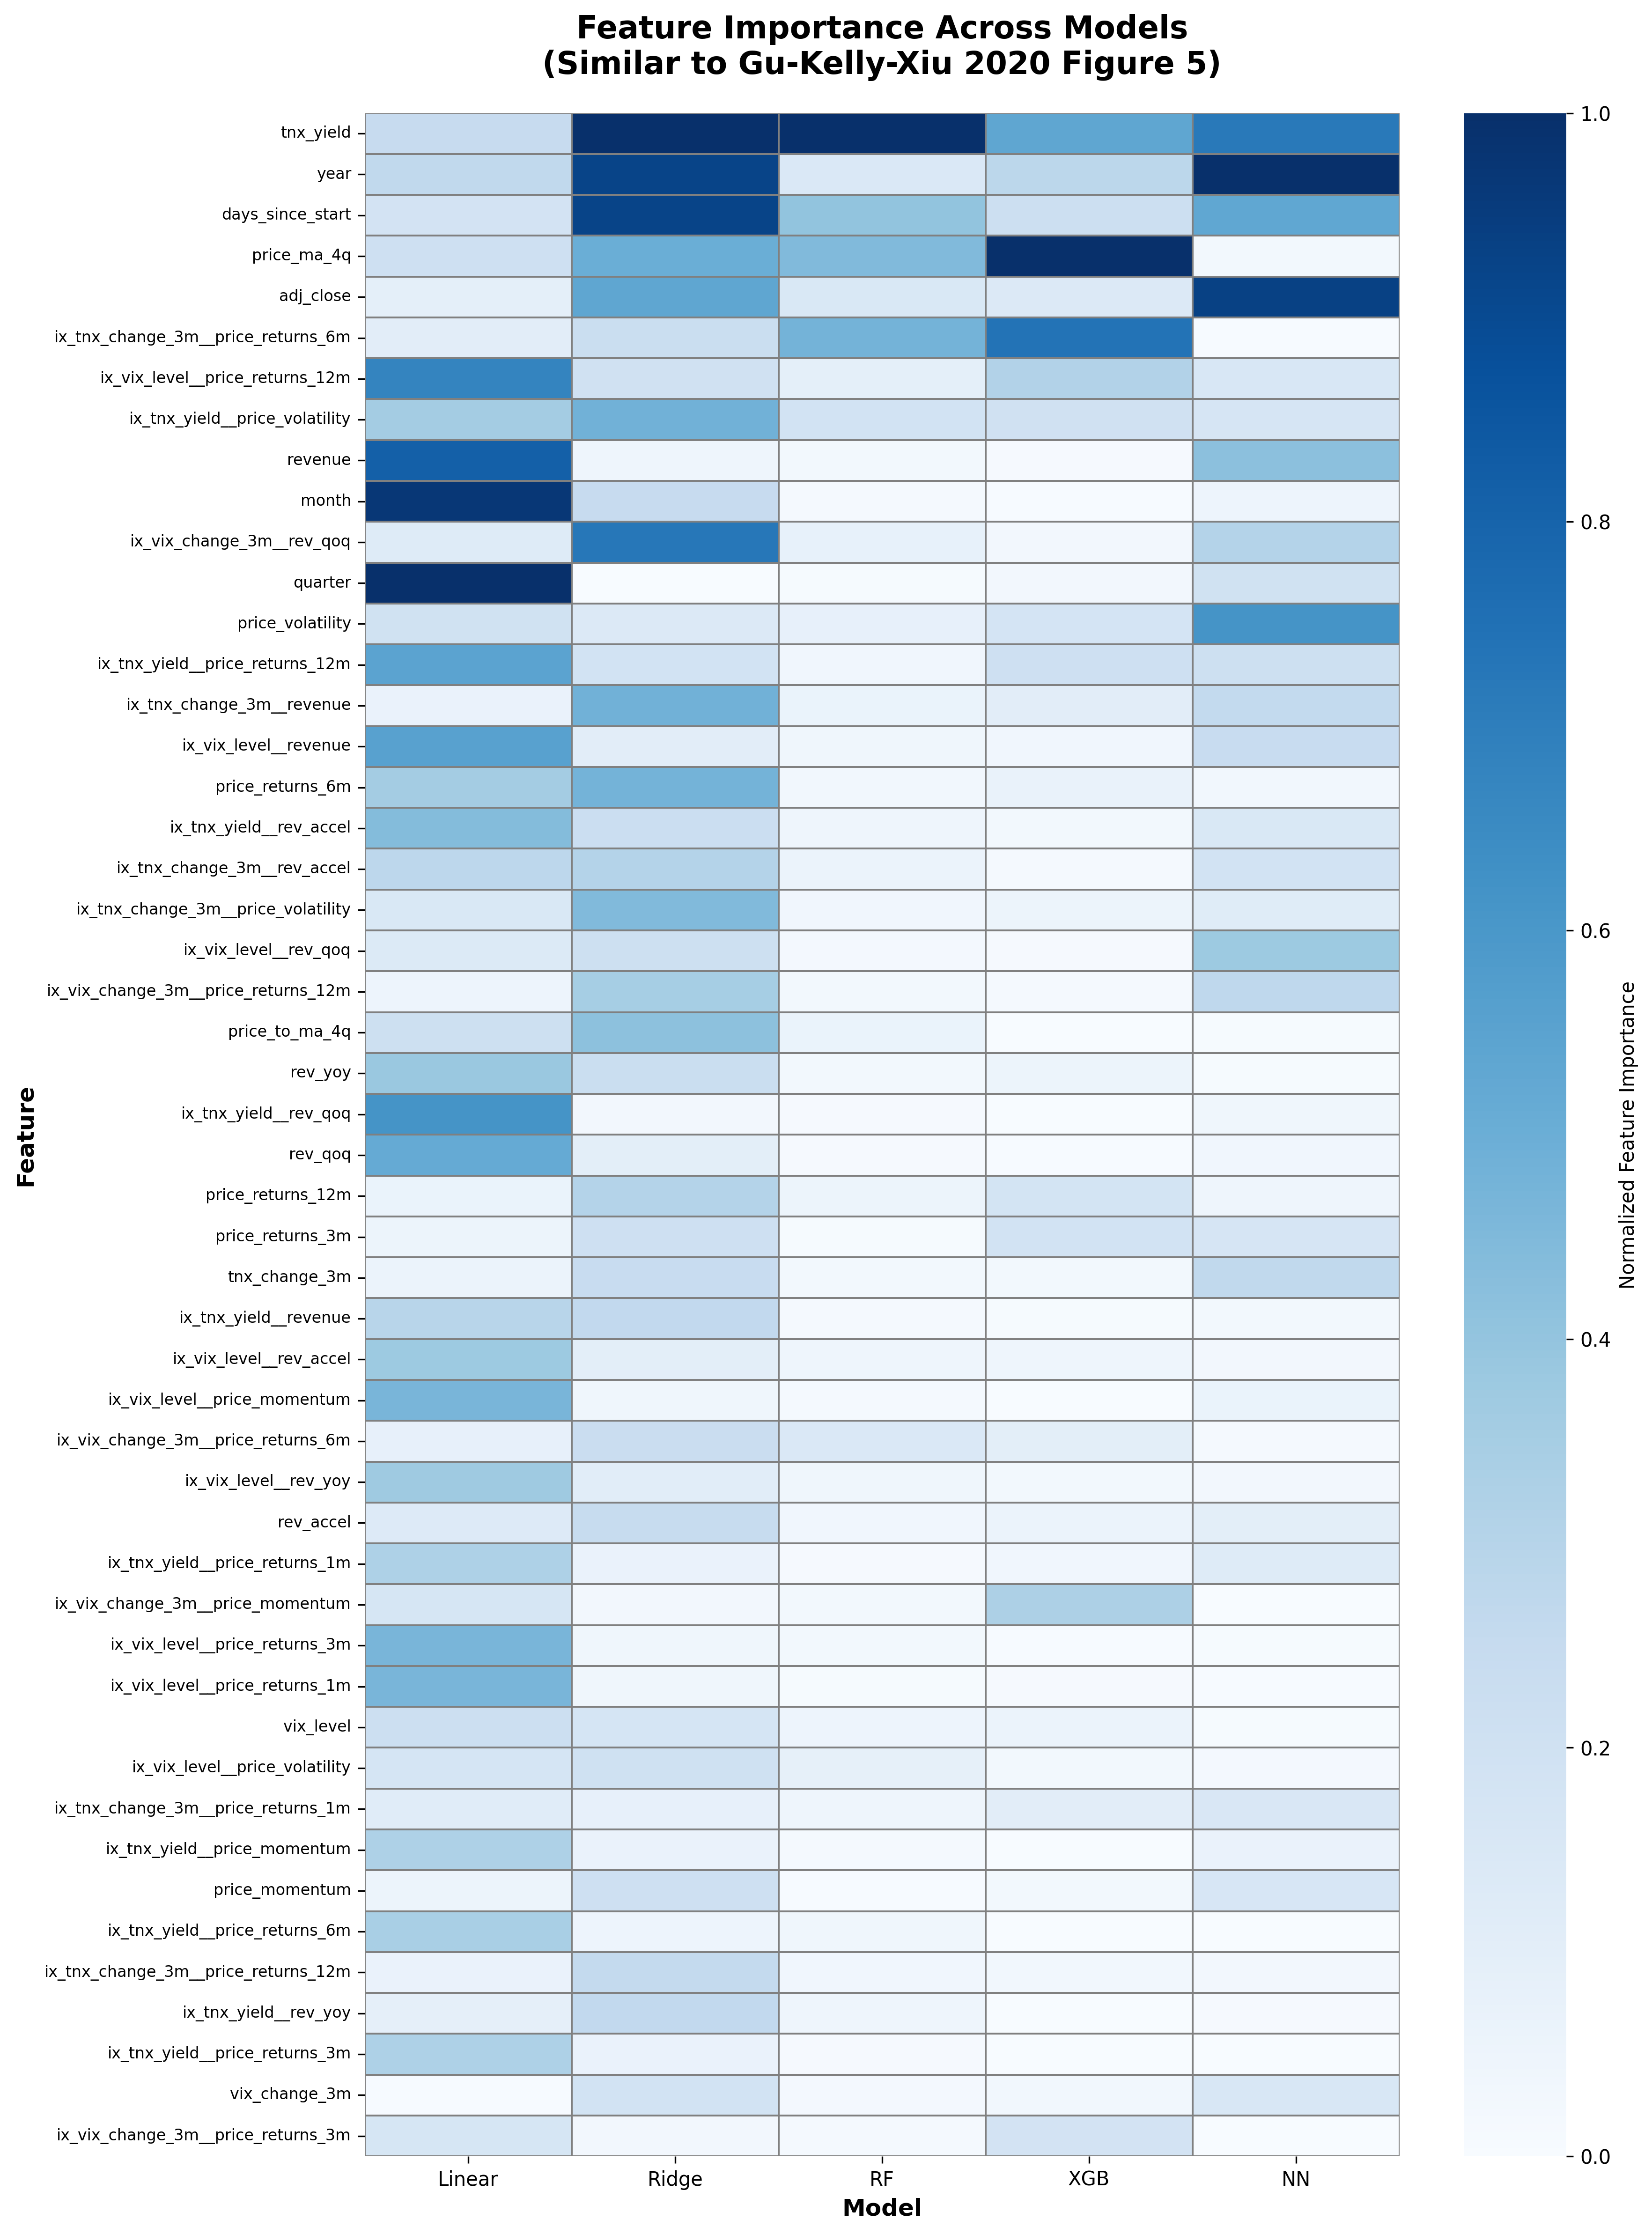

The table this chart was drawn from, first rows:
, Linear, Ridge, RF, XGB, NN
revenue, 0.8127, 0.04849, 0.02573, 0.01316, 0.4193
adj_close, 0.09706, 0.5375, 0.1492, 0.1404, 0.9341
rev_qoq, 0.5173, 0.1025, 0.01538, 0.007571, 0.03818
rev_yoy, 0.3841, 0.2286, 0.02366, 0.05497, 0.01071
rev_accel, 0.1307, 0.245, 0.0384, 0.06144, 0.103
vix_level, 0.2214, 0.1728, 0.0509, 0.05887, 0.008797
tnx_yield, 0.2498, 1.0, 1.0, 0.538, 0.7206
vix_change_3m, 0.005516, 0.1907, 0.02263, 0.03264, 0.1566
tnx_change_3m, 0.06108, 0.2412, 0.02631, 0.02442, 0.2675
future_12m_price, 1.2930197597094093e-14, 2.341483821852975e-30, 0.0, 0.0, 0.0
future_12m_logprice, 3.024127963183291e-15, 5.853709554632438e-31, 0.0, 0.0, 0.0
price_returns_1m, 0.05662, 0.2076, 0.00938, 0.0195, 0.009176
price_returns_3m, 0.05662, 0.2076, 0.01078, 0.1905, 0.1688
price_returns_6m, 0.3572, 0.4766, 0.03362, 0.07171, 0.03396
price_returns_12m, 0.06444, 0.3071, 0.05543, 0.1832, 0.04764
price_momentum, 0.05675, 0.208, 0.005892, 0.02383, 0.1602
price_volatility, 0.1967, 0.1388, 0.08492, 0.1773, 0.6137
price_ma_4q, 0.2102, 0.503, 0.4469, 1.0, 0.02485
price_to_ma_4q, 0.2119, 0.417, 0.06466, 0.002744, 0.01032
quarter, 1.0, 0.002695, 0.009877, 0.02852, 0.1974
month, 0.97, 0.2463, 0.01773, 0.004534, 0.054
year, 0.2666, 0.9238, 0.1479, 0.2818, 1.0
days_since_start, 0.1871, 0.9241, 0.4051, 0.2215, 0.535
ix_vix_level__rev_yoy, 0.3714, 0.112, 0.04118, 0.02424, 0.03031
ix_vix_level__rev_qoq, 0.1348, 0.2113, 0.02157, 0.01414, 0.3765
ix_vix_level__rev_accel, 0.3771, 0.1024, 0.04379, 0.04586, 0.02901
ix_vix_level__revenue, 0.5552, 0.1058, 0.04093, 0.03592, 0.2393
ix_vix_level__price_returns_1m, 0.4659, 0.04289, 0.0103, 0.0121, 0.006521
ix_vix_level__price_returns_3m, 0.4659, 0.04289, 0.02459, 0.006775, 0.009286
ix_vix_level__price_returns_6m, 0.1157, 0.2162, 0.04867, 0.01449, 0.0
ix_vix_level__price_returns_12m, 0.677, 0.2, 0.09601, 0.3154, 0.159
ix_vix_level__price_momentum, 0.4661, 0.04291, 0.01854, 0.0, 0.06474
ix_vix_level__price_volatility, 0.1738, 0.2035, 0.08768, 0.02488, 0.02227
ix_tnx_yield__rev_yoy, 0.09263, 0.2645, 0.043, 0.002782, 0.01304
ix_tnx_yield__rev_qoq, 0.6151, 0.02927, 0.01249, 6.8336674e-05, 0.04265
ix_tnx_yield__rev_accel, 0.4381, 0.2253, 0.04797, 0.02422, 0.1504
ix_tnx_yield__revenue, 0.2961, 0.2644, 0.01739, 0.009967, 0.02458
ix_tnx_yield__price_returns_1m, 0.3255, 0.06953, 0.01299, 0.03612, 0.1263
ix_tnx_yield__price_returns_3m, 0.3255, 0.06953, 0.01338, 0.001781, 0.0
ix_tnx_yield__price_returns_6m, 0.3436, 0.05087, 0.0402, 0.002837, 0.0
ix_tnx_yield__price_returns_12m, 0.549, 0.1909, 0.03629, 0.208, 0.2131
ix_tnx_yield__price_momentum, 0.3257, 0.06957, 0.01705, 0.0, 0.06833
ix_tnx_yield__price_volatility, 0.3583, 0.485, 0.1876, 0.202, 0.1703
ix_vix_change_3m__rev_yoy, 0.09545, 0.03674, 0.04001, 0.03331, 0.0
ix_vix_change_3m__rev_qoq, 0.1263, 0.7227, 0.08151, 0.02818, 0.3058
ix_vix_change_3m__rev_accel, 0.1378, 0.02037, 0.03894, 0.01617, 0.0
ix_vix_change_3m__revenue, 0.06535, 0.02057, 0.05399, 0.1269, 0.05219
ix_vix_change_3m__price_returns_1m, 0.1664, 0.02739, 0.02141, 0.0583, 0.008029
ix_vix_change_3m__price_returns_3m, 0.1664, 0.02739, 0.01919, 0.1855, 0.0
ix_vix_change_3m__price_returns_6m, 0.08472, 0.2328, 0.1446, 0.1039, 0.01568
ix_vix_change_3m__price_returns_12m, 0.05347, 0.348, 0.02578, 0.01725, 0.271
ix_vix_change_3m__price_momentum, 0.1664, 0.02741, 0.02693, 0.3295, 0.0
ix_vix_change_3m__price_volatility, 0.01958, 0.02408, 0.04668, 0.1021, 0.1828
ix_tnx_change_3m__rev_yoy, 0.134, 0.05711, 0.03239, 0.002061, 0.09374
ix_tnx_change_3m__rev_qoq, 0.1843, 0.06755, 0.02641, 0.009158, 0.03163
ix_tnx_change_3m__rev_accel, 0.28, 0.3056, 0.06211, 0.01669, 0.1876
ix_tnx_change_3m__revenue, 0.06922, 0.4851, 0.06555, 0.1061, 0.2585
ix_tnx_change_3m__price_returns_1m, 0.1143, 0.08477, 0.04975, 0.1072, 0.1547
ix_tnx_change_3m__price_returns_3m, 0.1143, 0.08477, 0.06103, 0.02076, 0.0144
ix_tnx_change_3m__price_returns_6m, 0.1092, 0.2294, 0.4788, 0.739, 0.006223
... 3 more rows
